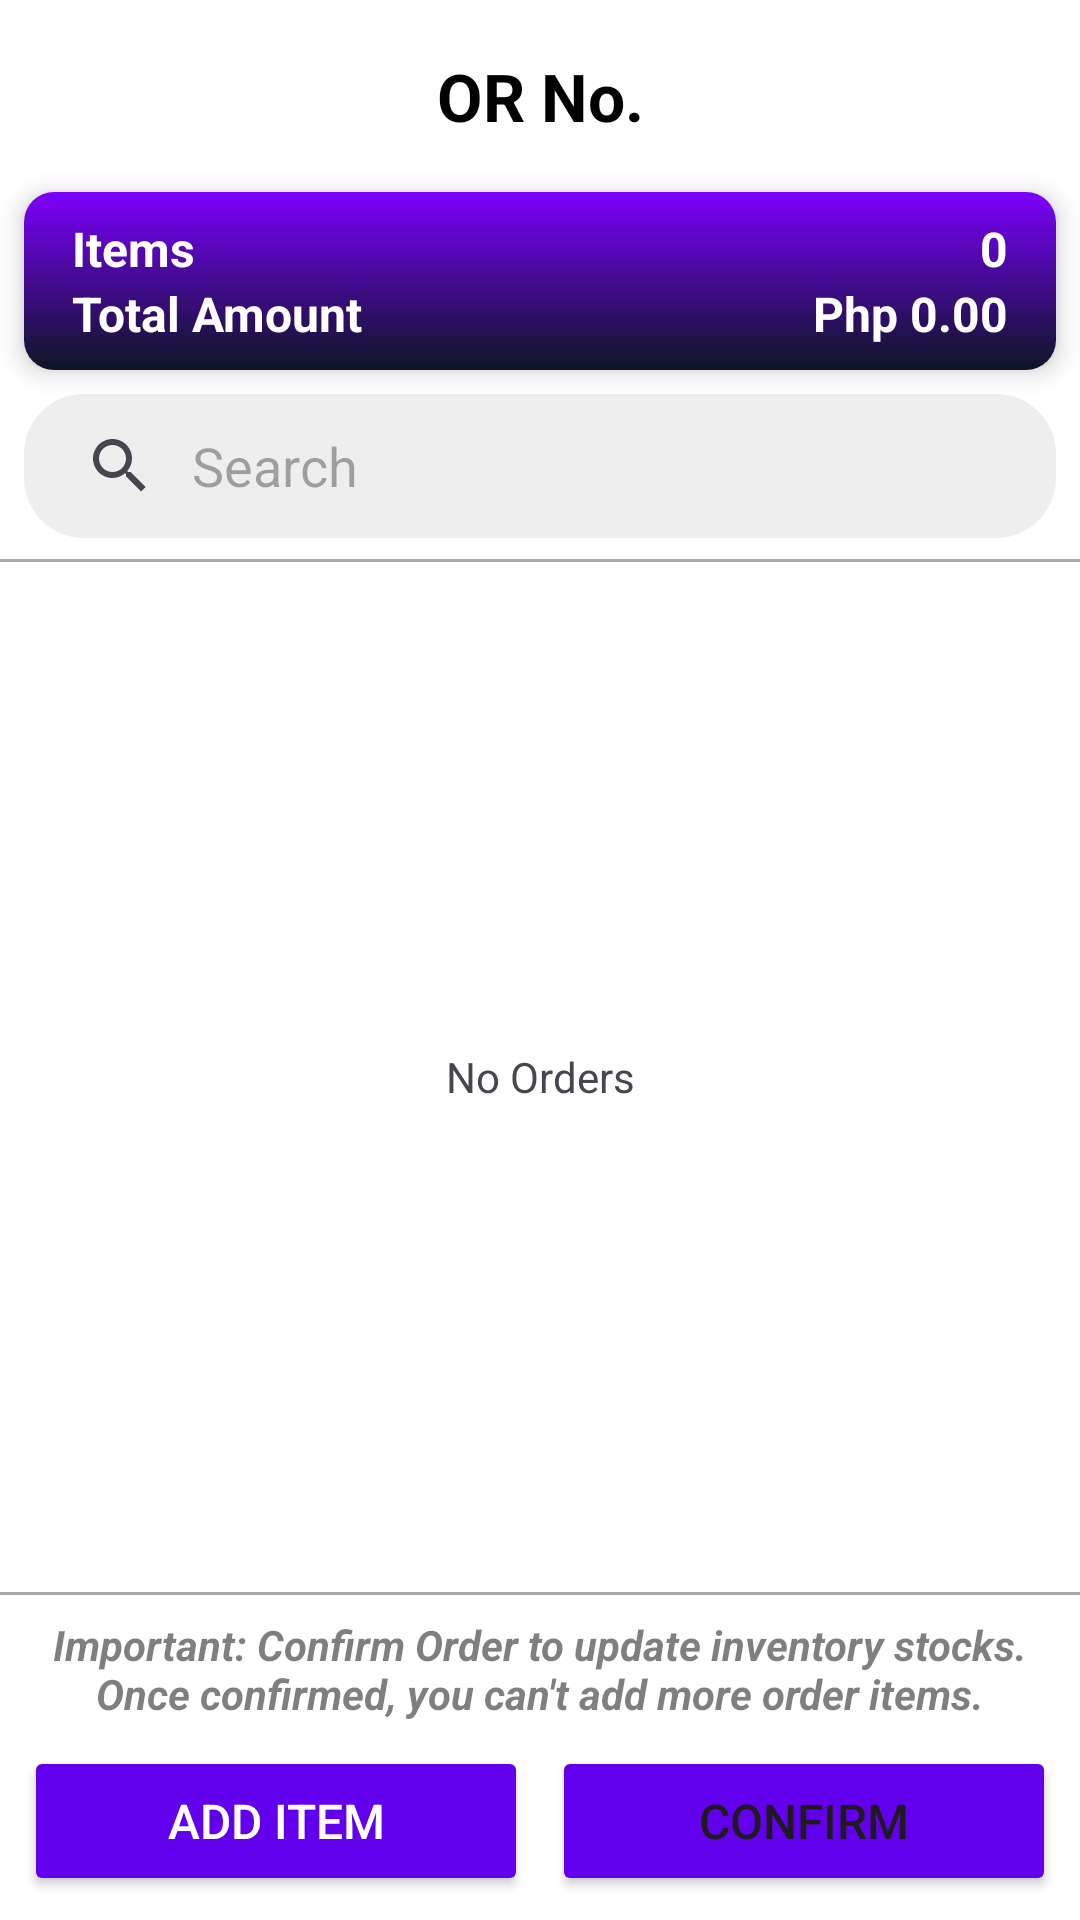

Write the Android layout XML for this screen, with the resource values it uses.
<!-- AndroidManifest.xml: application theme Theme.Inventory -->
<!-- res/layout/activity_view_order.xml -->
<?xml version="1.0" encoding="utf-8"?>
<androidx.constraintlayout.widget.ConstraintLayout xmlns:android="http://schemas.android.com/apk/res/android"
    android:layout_width="match_parent"
    android:layout_height="match_parent"
    xmlns:app="http://schemas.android.com/apk/res-auto">

    <LinearLayout
        android:layout_width="match_parent"
        android:layout_height="match_parent"
        android:orientation="vertical">

        <LinearLayout
            android:layout_width="match_parent"
            android:layout_height="wrap_content"
            android:orientation="vertical"
            android:background="@drawable/bg_bottom_border_full">

            <RelativeLayout
                android:layout_width="match_parent"
                android:layout_height="wrap_content"
                android:gravity="center_vertical"
                android:padding="8dp">

                <TextView
                    android:id="@+id/tv_or_no"
                    android:layout_width="match_parent"
                    android:layout_height="48dp"
                    android:gravity="center"
                    android:text="@string/or_no"
                    android:textSize="@dimen/page_title"
                    android:textStyle="bold"
                    android:textColor="@color/black"/>

                <ImageButton
                    android:id="@+id/btn_back"
                    android:layout_width="48dp"
                    android:layout_height="48dp"
                    android:src="@drawable/ic_arrow_left"
                    android:contentDescription="@string/button"
                    android:background="@drawable/bg_ripple_round"/>

            </RelativeLayout>

            <androidx.cardview.widget.CardView
                android:layout_width="match_parent"
                android:layout_height="wrap_content"
                android:layout_marginStart="8dp"
                android:layout_marginEnd="8dp"
                android:layout_marginBottom="8dp"
                app:cardCornerRadius="10dp"
                app:cardElevation="5dp">

                <LinearLayout
                    android:layout_width="match_parent"
                    android:layout_height="wrap_content"
                    android:orientation="vertical"
                    android:paddingStart="16dp"
                    android:paddingEnd="16dp"
                    android:paddingTop="8dp"
                    android:paddingBottom="8dp"
                    android:gravity="center_vertical"
                    android:background="@drawable/bg_gradient_main">

                    <LinearLayout
                        android:layout_width="match_parent"
                        android:layout_height="wrap_content"
                        android:orientation="horizontal"
                        android:gravity="center_vertical">

                        <TextView
                            android:layout_width="120dp"
                            android:layout_height="wrap_content"
                            android:text="@string/items"
                            android:textSize="@dimen/form_text"
                            android:textStyle="bold"
                            android:textColor="@color/white"/>

                        <TextView
                            android:id="@+id/tv_item_count"
                            android:layout_width="0dp"
                            android:layout_height="wrap_content"
                            android:layout_weight="1"
                            android:text="@string/zero"
                            android:textSize="@dimen/form_text"
                            android:textStyle="bold"
                            android:textColor="@color/white"
                            android:textAlignment="textEnd"/>

                    </LinearLayout>

                    <LinearLayout
                        android:layout_width="match_parent"
                        android:layout_height="wrap_content"
                        android:orientation="horizontal"
                        android:gravity="center_vertical">

                        <TextView
                            android:layout_width="120dp"
                            android:layout_height="wrap_content"
                            android:text="@string/total_amount"
                            android:textSize="@dimen/form_text"
                            android:textStyle="bold"
                            android:textColor="@color/white"/>

                        <TextView
                            android:id="@+id/tv_total_amount"
                            android:layout_width="0dp"
                            android:layout_height="wrap_content"
                            android:layout_weight="1"
                            android:text="@string/zero_amount"
                            android:textSize="@dimen/form_text"
                            android:textStyle="bold"
                            android:textColor="@color/white"
                            android:textAlignment="textEnd"/>

                    </LinearLayout>

                </LinearLayout>

            </androidx.cardview.widget.CardView>

            <androidx.appcompat.widget.SearchView
                android:id="@+id/search_view"
                android:layout_width="match_parent"
                android:layout_height="wrap_content"
                android:background="@drawable/bg_searchfield"
                android:padding="0dp"
                android:layout_marginStart="8dp"
                android:layout_marginEnd="8dp"
                android:layout_marginBottom="8dp"
                app:iconifiedByDefault="false"
                app:queryHint="@string/search"
                app:queryBackground="@color/transparent" />

        </LinearLayout>

        <RelativeLayout
            android:layout_width="match_parent"
            android:layout_height="0dp"
            android:layout_weight="1"
            android:gravity="center_vertical">

            <androidx.recyclerview.widget.RecyclerView
                android:id="@+id/recycler_view"
                android:layout_width="match_parent"
                android:layout_height="match_parent"
                android:background="@color/white"
                android:contentDescription="@string/recyclerView"/>

            <TextView
                android:id="@+id/empty_order_items"
                android:layout_width="match_parent"
                android:layout_height="match_parent"
                android:gravity="center"
                android:text="@string/no_orders" />

        </RelativeLayout>

        <RelativeLayout
            android:id="@+id/hidden_button_group"
            android:layout_width="match_parent"
            android:layout_height="wrap_content"
            android:padding="8dp"
            android:background="@drawable/bg_top_border"
            android:visibility="gone">

            <Button
                android:id="@+id/btn_complete_delivery"
                android:layout_width="match_parent"
                android:layout_height="@dimen/button_height"
                android:text="@string/complete_delivery"
                android:textSize="@dimen/button_text"
                android:backgroundTint="@color/purple_500"
                app:cornerRadius="@dimen/button_corner"
                app:icon="@drawable/ic_truck_speed_2"
                app:iconSize="28dp"/>

        </RelativeLayout>

        <LinearLayout
            android:id="@+id/button_group"
            android:layout_width="match_parent"
            android:layout_height="wrap_content"
            android:orientation="vertical"
            android:padding="8dp"
            android:background="@drawable/bg_top_border">

            <TextView
                android:layout_width="match_parent"
                android:layout_height="wrap_content"
                android:gravity="center_horizontal"
                android:textSize="@dimen/caption"
                android:textColor="@color/caption"
                android:textStyle="bold|italic"
                android:text="@string/note_order" />

            <LinearLayout
                android:layout_width="match_parent"
                android:layout_height="wrap_content"
                android:orientation="horizontal"
                android:layout_marginTop="8dp">

                <Button
                    android:id="@+id/btn_add_item"
                    android:layout_width="0dp"
                    android:layout_weight="1"
                    android:layout_height="50dp"
                    android:text="@string/add_item"
                    android:textColor="@color/white"
                    android:textSize="@dimen/button_text"
                    app:icon="@drawable/ic_scan"
                    app:iconTint="@color/white"
                    app:cornerRadius="@dimen/button_corner"
                    android:backgroundTint="@color/purple_500"/>

                <Button
                    android:id="@+id/btn_confirm"
                    android:layout_width="0dp"
                    android:layout_weight="1"
                    android:layout_height="50dp"
                    android:layout_gravity="center_horizontal"
                    android:text="@string/confirm"
                    android:textSize="@dimen/button_text"
                    android:backgroundTint="@color/purple_500"
                    app:icon="@drawable/ic_alert_circle"
                    app:iconSize="20dp"
                    app:cornerRadius="@dimen/button_corner"
                    android:layout_marginStart="8dp"/>

            </LinearLayout>

        </LinearLayout>

    </LinearLayout>

    <RelativeLayout
        android:id="@+id/progress_group"
        android:layout_width="match_parent"
        android:layout_height="match_parent"
        android:background="#20000000"
        android:elevation="20dp"
        android:gravity="center"
        android:visibility="gone">

        <ProgressBar
            android:layout_width="84dp"
            android:layout_height="84dp"
            android:indeterminateTint="@color/purple_500"/>

    </RelativeLayout>

</androidx.constraintlayout.widget.ConstraintLayout>
<!-- resources referenced by this layout -->
<resources>
  <color name="black">#FF000000</color>
  <color name="caption">#80000000</color>
  <color name="purple_500">#FF6200EE</color>
  <color name="transparent">#00000000</color>
  <color name="white">#FFFFFFFF</color>
  <dimen name="button_corner">10dp</dimen>
  <dimen name="button_height">50dp</dimen>
  <dimen name="button_text">16sp</dimen>
  <dimen name="caption">14sp</dimen>
  <dimen name="form_text">16sp</dimen>
  <dimen name="page_title">22sp</dimen>
  <!-- drawable bg_bottom_border_full (drawable) -->
  <?xml version="1.0" encoding="utf-8"?>
  <layer-list xmlns:android="http://schemas.android.com/apk/res/android">
  
      <item>
          <shape android:shape="rectangle">
              <solid android:color="#aaa" />
          </shape>
      </item>
  
      <item android:bottom="1dp">
          <shape android:shape="rectangle">
              <solid android:color="@color/white" />
          </shape>
      </item>
  
  </layer-list>
  <!-- drawable bg_gradient_main (drawable) -->
  <?xml version="1.0" encoding="utf-8"?>
  <shape xmlns:android="http://schemas.android.com/apk/res/android">
      <gradient
          android:angle="90"
          android:startColor="@color/bg_gradient_bottom"
          android:endColor="@color/bg_gradient_top"
          android:type="linear"/>
  </shape>
  <!-- drawable bg_ripple_round (drawable) -->
  <?xml version="1.0" encoding="utf-8"?>
  <ripple xmlns:android="http://schemas.android.com/apk/res/android"
      android:color="?android:attr/colorControlHighlight">
  
      <item android:id="@android:id/mask">
          <shape android:shape="oval">
              <solid android:color="#000000"/>
          </shape>
      </item>
  
  </ripple>
  <!-- drawable bg_searchfield (drawable) -->
  <?xml version="1.0" encoding="utf-8"?>
  <shape xmlns:android="http://schemas.android.com/apk/res/android"
      android:shape="rectangle">
      <padding android:top="10dp" android:bottom="10dp" android:left="16dp" android:right="16dp" />
      <corners android:radius="20dp" />
      <solid android:color="#eeeeee" />
  </shape>
  <!-- drawable bg_top_border (drawable) -->
  <?xml version="1.0" encoding="utf-8"?>
  <layer-list xmlns:android="http://schemas.android.com/apk/res/android">
  
      <item>
          <shape android:shape="rectangle">
              <solid android:color="#aaa" />
          </shape>
      </item>
  
      <item android:top="1dp">
          <shape android:shape="rectangle">
              <solid android:color="@color/white" />
          </shape>
      </item>
  
  </layer-list>
  <!-- drawable ic_scan (drawable) -->
  <vector xmlns:android="http://schemas.android.com/apk/res/android"
      android:width="24dp"
      android:height="24dp"
      android:viewportWidth="24"
      android:viewportHeight="24">
    <path
        android:pathData="M4,8V6a2,2 0,0 1,2 -2h2M4,16v2a2,2 0,0 0,2 2h2m8,-16h2a2,2 0,0 1,2 2v2m-4,12h2a2,2 0,0 0,2 -2v-2M7,12h10"
        android:strokeLineJoin="round"
        android:strokeWidth="2"
        android:fillColor="#00000000"
        android:strokeColor="@color/black"
        android:strokeLineCap="round"/>
  </vector>
  <string name="add_item">Add Item</string>
  <string name="button">ImageButton</string>
  <string name="complete_delivery">Complete Delivery</string>
  <string name="confirm">Confirm</string>
  <string name="items">Items</string>
  <string name="no_orders">No Orders</string>
  <string name="note_order">Important: Confirm Order to update inventory stocks. Once confirmed, you can\'t add more order items.</string>
  <string name="or_no">OR No.</string>
  <string name="recyclerView">RecyclerView</string>
  <string name="search">Search</string>
  <string name="total_amount">Total Amount</string>
  <string name="zero">0</string>
  <string name="zero_amount">Php 0.00</string>
  <color name="bg_gradient_bottom">#0C1524</color>
  <color name="bg_gradient_top">#7C00FE</color>
  <color name="purple_700">#FF3700B3</color>
  <color name="teal_200">#FF03DAC5</color>
  <color name="teal_700">#FF018786</color>
</resources>
